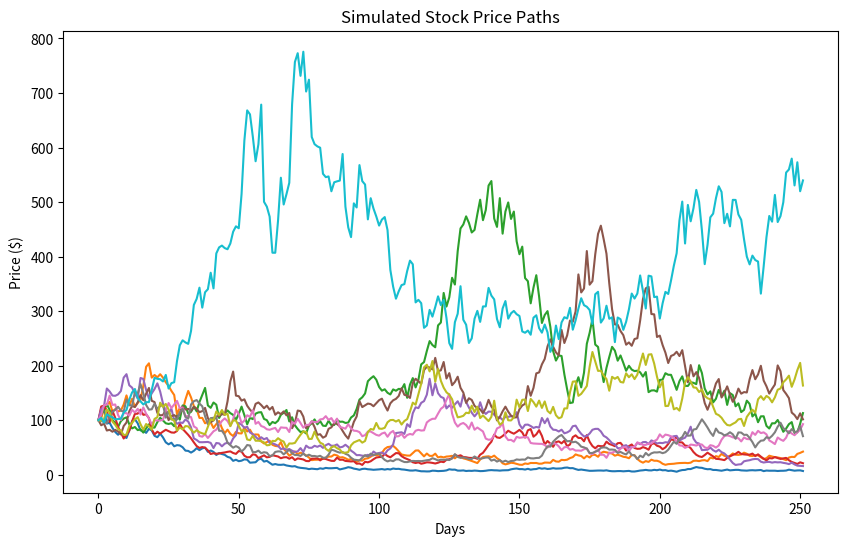

Python code for this plot:
import numpy as np
import matplotlib.pyplot as plt


#####################################################
##################  PREREQUISITES  ##################
#####################################################
# pip install numpy
# pip install matplotlib
#####################################################
#####################################################


#####################################################
######################  USAGE  ######################
#####################################################
# Call the script using:
# python stockPriceSimulator.py
# You may also adjust the parameters below. 
#####################################################
#####################################################

# Parameters
current_price = 100  # current stock price in dollars
volatility = 0.1     # stock volatility (10%)
simulations = 10   # number of simulations

timeframe = 252      # number of trading days in a year

# Simulating stock prices
np.random.seed(0)  # for reproducible results
price_paths = np.zeros((timeframe, simulations))
price_paths[0] = current_price

for t in range(1, timeframe):
    random_shocks = np.random.normal(loc=0, scale=volatility, size=simulations)
    price_paths[t] = price_paths[t - 1] * np.exp(random_shocks)

# Plotting
plt.figure(figsize=(10, 6))
plt.plot(price_paths)
plt.title("Simulated Stock Price Paths")
plt.xlabel("Days")
plt.ylabel("Price ($)")
plt.show()
